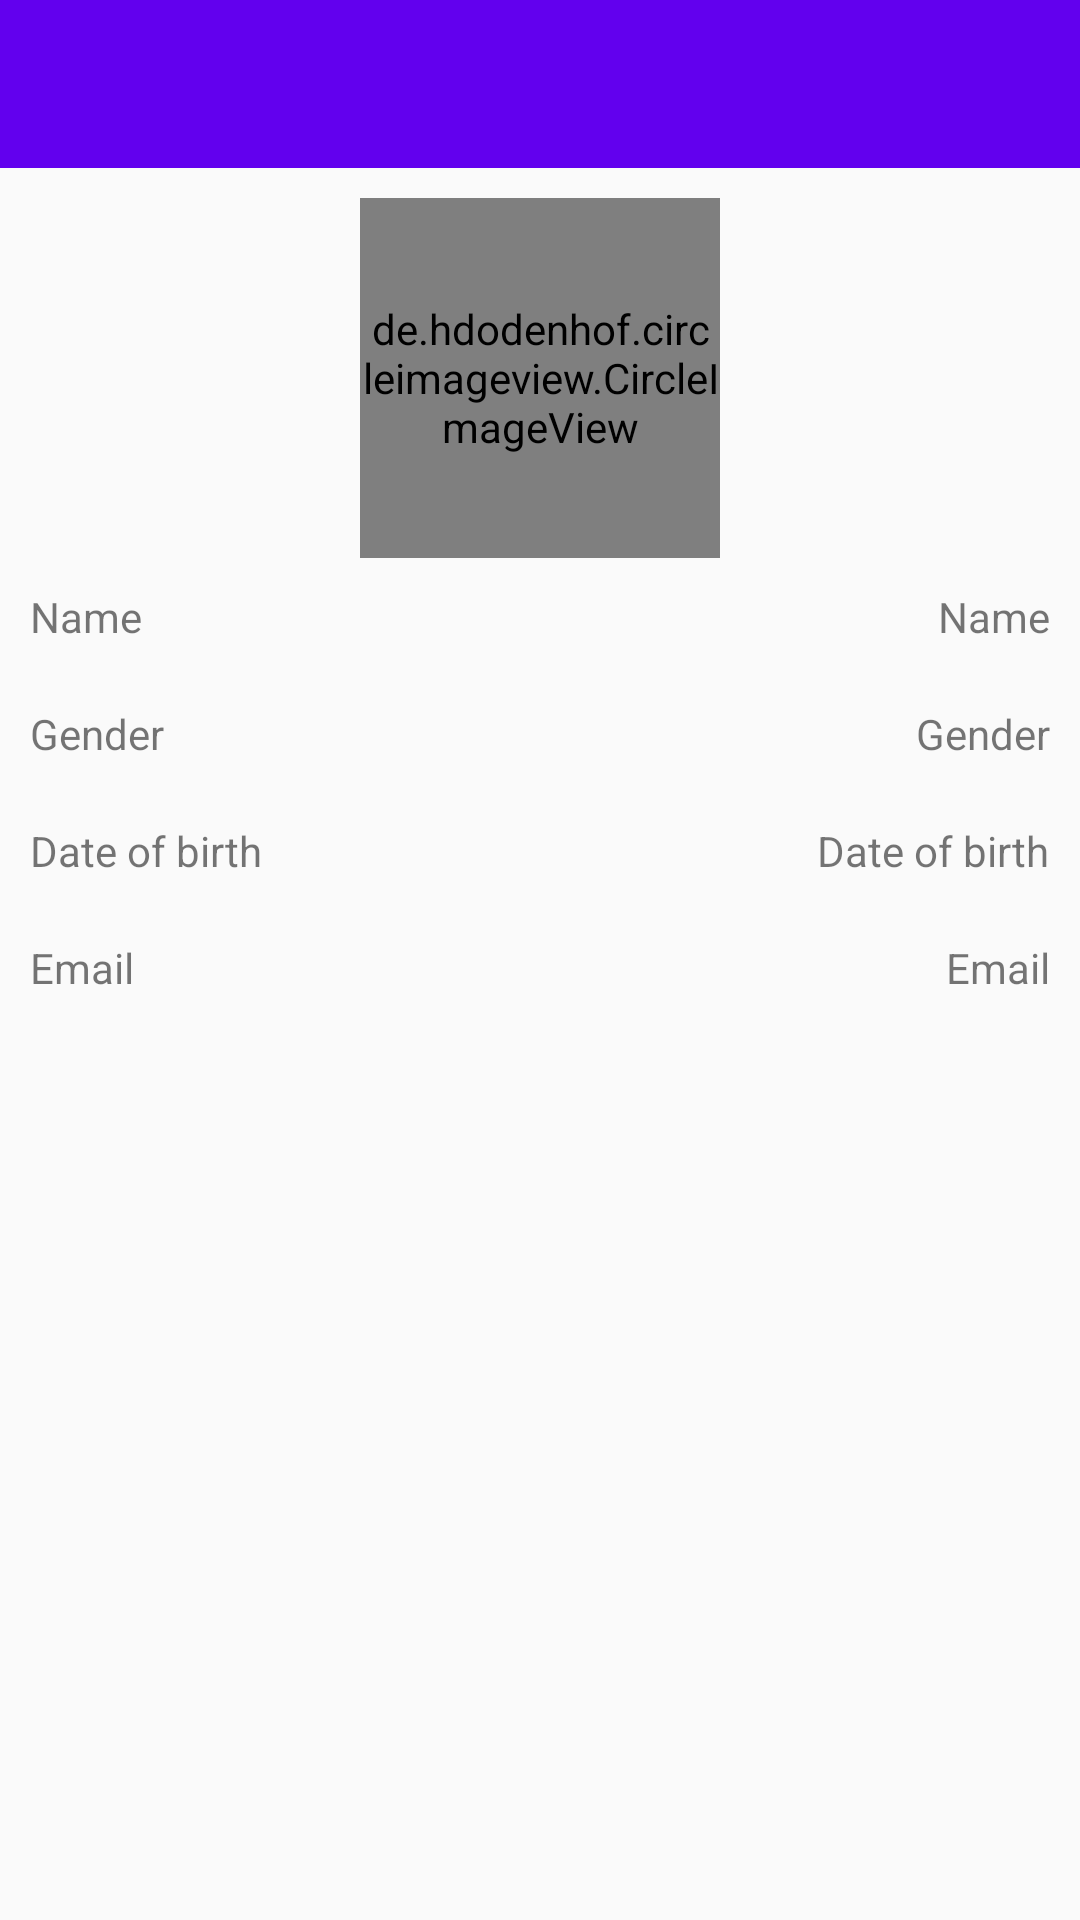

Write the Android layout XML for this screen, with the resource values it uses.
<!-- AndroidManifest.xml: application theme AppTheme -->
<!-- res/layout/activity_profile.xml -->
<?xml version="1.0" encoding="utf-8"?>
<LinearLayout xmlns:android="http://schemas.android.com/apk/res/android"
    android:layout_width="match_parent"
    android:layout_height="match_parent"
    android:orientation="vertical">

    <android.support.v7.widget.Toolbar
        android:id="@+id/toolbar"
        style="@style/toolbar" />

    <RelativeLayout
        android:layout_width="match_parent"
        android:layout_height="match_parent">

        <de.hdodenhof.circleimageview.CircleImageView
            android:id="@+id/img_profile"
            android:layout_width="120dp"
            android:layout_height="120dp"
            android:layout_centerHorizontal="true"
            android:layout_marginTop="10dp"
            android:src="@drawable/ic_profile" />

        <TextView
            android:id="@+id/txt_name"
            style="@style/text_label"
            android:layout_below="@id/img_profile"
            android:text="@string/name" />

        <TextView
            style="@style/text_value"
            android:layout_alignBaseline="@id/txt_name"
            android:layout_alignParentRight="true"
            android:text="@string/name"
            android:id="@+id/txt_name_value" />

        <TextView
            android:id="@+id/txt_gender"
            style="@style/text_label"
            android:layout_below="@id/txt_name"
            android:text="@string/gender" />

        <TextView
            style="@style/text_value"
            android:layout_alignBaseline="@id/txt_gender"
            android:layout_alignParentRight="true"
            android:text="@string/gender"
            android:id="@+id/txt_gender_value" />

        <TextView
            android:id="@+id/txt_dob"
            style="@style/text_label"
            android:layout_below="@id/txt_gender"
            android:text="@string/dob" />

        <TextView
            style="@style/text_value"
            android:layout_alignBaseline="@id/txt_dob"
            android:layout_alignParentRight="true"
            android:text="@string/dob"
            android:id="@+id/txt_dob_value" />

        <TextView
            android:id="@+id/txt_email"
            style="@style/text_label"
            android:layout_below="@id/txt_dob"
            android:text="@string/email" />

        <TextView
            style="@style/text_value"
            android:layout_alignBaseline="@id/txt_email"
            android:layout_alignParentRight="true"
            android:text="@string/email"
            android:id="@+id/txt_email_value" />

    </RelativeLayout>

</LinearLayout>
<!-- resources referenced by this layout -->
<resources>
  <string name="dob">Date of birth</string>
  <string name="email">Email</string>
  <string name="gender">Gender</string>
  <string name="name">Name</string>
  <style name="text_label">
          <item name="android:layout_width">wrap_content</item>
          <item name="android:layout_height">wrap_content</item>
          <item name="android:layout_margin">10dp</item>
      </style>
  <style name="text_value">
          <item name="android:layout_width">wrap_content</item>
          <item name="android:layout_height">wrap_content</item>
          <item name="android:layout_margin">10dp</item>
      </style>
  <style name="toolbar">
          <item name="android:layout_width">match_parent</item>
          <item name="android:layout_height">?actionBarSize</item>
          <item name="android:background">@color/colorPrimary</item>
          <item name="android:theme">@style/ThemeOverlay.AppCompat.Dark.ActionBar</item>
      </style>
  <style name="AppTheme" parent="Theme.AppCompat.Light.NoActionBar">
          
          <item name="colorPrimary">@color/colorPrimary</item>
          <item name="colorPrimaryDark">@color/colorPrimaryDark</item>
          <item name="colorAccent">@color/colorAccent</item>
      </style>
  <!-- not gathered from this repository: default colours our renderer supplied (Android Studio template values) -->
  <color name="colorPrimary">#FF6200EE</color>
  <color name="colorPrimaryDark">#FF3700B3</color>
  <color name="colorAccent">#FF03DAC5</color>
</resources>
